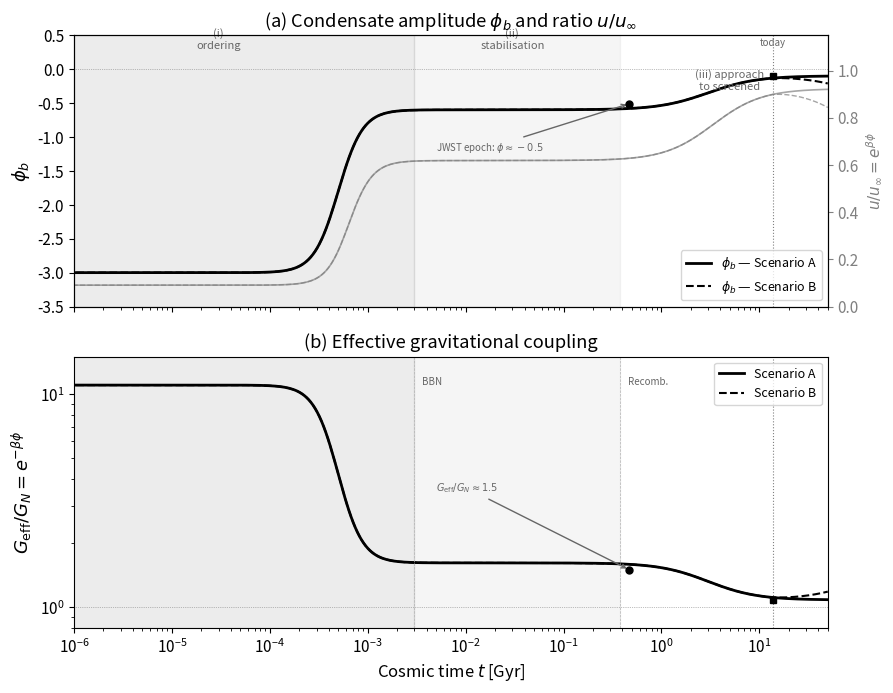

Reproduce this figure in Python. (Note: this script raises an exception after producing the figure.)
#!/usr/bin/env python3
"""
CORRECTED: Condensate evolution over cosmic time (Gyr).
Key fix: phi_b MONOTONICALLY INCREASES (approaches 0 from below).
  - phi(JWST epoch, ~0.4 Gyr) ~ -0.5, G_eff/G_N ~ 1.5
  - phi(today, ~13.5 Gyr) ~ -0.10, G_eff/G_N ~ 1.08
  - phi is always negative and always rising
"""

import numpy as np
import matplotlib.pyplot as plt
from matplotlib import rcParams
from scipy.integrate import quad

rcParams['font.size'] = 11
rcParams['axes.labelsize'] = 12
rcParams['legend.fontsize'] = 9
rcParams['figure.dpi'] = 300

# ── Cosmological parameters ──
H0 = 67.4
Omega_m = 0.315
Omega_r = 9.1e-5
Omega_L = 1 - Omega_m - Omega_r
H0_s = H0 * 1e3 / (3.0856776e22)
Gyr = 3.1557e16

def E(z):
    return np.sqrt(Omega_r*(1+z)**4 + Omega_m*(1+z)**3 + Omega_L)

def t_of_z(z):
    integrand = lambda zp: 1.0 / ((1+zp) * E(zp))
    result, _ = quad(integrand, z, np.inf, limit=200)
    return result / (H0_s * Gyr)

# ── Build time array ──
z_arr = np.logspace(np.log10(3e4), -2, 500)
t_arr = np.array([t_of_z(z) for z in z_arr])
t_today = t_of_z(0)

# Key epoch times
t_bbn = t_of_z(1e9)   # BBN ~ z=10^9 but we cap
t_bbn = 0.003
t_recomb = 0.38
t_jwst = t_of_z(10)  # JWST epoch

# Future extension
t_future = np.linspace(t_today, 50, 100)

beta = 0.8

def phi_of_t(t):
    """CORRECT: monotonically increasing from deep negative toward 0.
    phi(early) ~ -3, phi(JWST ~0.4 Gyr) ~ -0.5, phi(today ~13.5 Gyr) ~ -0.10"""
    phi_deep = -3.0
    phi_0 = -0.10
    # Logistic rise with two timescales:
    # Fast ordering (t < 0.001 Gyr)
    # Slower approach to screened state (t ~ 1-13.5 Gyr)
    t_ord = 0.0005  # ordering timescale
    t_screen = 5.0   # screening timescale
    
    # Ordering: -3 -> -0.6
    f1 = 1.0 / (1.0 + np.exp(-(np.log10(t + 1e-10) - np.log10(t_ord)) / 0.3))
    phi_after_ord = phi_deep + (-0.6 - phi_deep) * f1
    
    # Screening: -0.6 -> -0.10 (slow approach)
    f2 = 1.0 / (1.0 + np.exp(-(np.log10(t + 1e-10) - np.log10(t_screen)) / 0.4))
    phi_val = phi_after_ord + (-0.6 - phi_after_ord) + (-0.10 - (-0.6)) * f2
    
    # Simplify: direct smooth monotonic interpolation
    return phi_deep + (phi_0 - phi_deep) * f1 * (0.2 + 0.8 * f2)

# Actually, let me build this more carefully with a piecewise smooth model
def phi_model(t):
    """Three-stage monotonic model matching benchmark values."""
    phi_deep = -3.0
    phi_stab = -0.6   # after ordering, stabilised (but still well below 0!)
    phi_0 = -0.10     # today
    
    # Stage 1: ordering rise from -3 to -0.6
    t_ord = 5e-4  # 0.5 Myr
    s1 = 0.5 * (1 + np.tanh((np.log10(t + 1e-12) - np.log10(t_ord)) / 0.25))
    
    # Stage 2+3: from -0.6 to -0.10 (slow approach to screened)
    t_scr = 3.0  # Gyr
    s2 = 0.5 * (1 + np.tanh((np.log10(t + 1e-12) - np.log10(t_scr)) / 0.5))
    
    return phi_deep + (phi_stab - phi_deep) * s1 + (phi_0 - phi_stab) * s1 * s2

t_full = np.sort(np.concatenate([t_arr, t_future]))
t_full = t_full[t_full > 1e-8]

phi_A = np.array([phi_model(t) for t in t_full])

# Scenario B: same past, but in the far future phi drifts back negative
phi_B = phi_A.copy()
mask_future = t_full > t_today
phi_B[mask_future] = phi_A[mask_future] - 0.003 * (t_full[mask_future] - t_today)

u_ratio_A = np.exp(beta * phi_A)
u_ratio_B = np.exp(beta * phi_B)
G_ratio_A = np.exp(-beta * phi_A)
G_ratio_B = np.exp(-beta * phi_B)

# ── Figure ──
fig, (ax1, ax2) = plt.subplots(2, 1, figsize=(9, 7), sharex=True)

for ax in [ax1, ax2]:
    ax.axvspan(1e-8, t_bbn, alpha=0.15, color='gray', zorder=0)
    ax.axvspan(t_bbn, t_recomb, alpha=0.08, color='gray', zorder=0)
    ax.axvline(t_today, color='gray', ls=':', lw=0.8, zorder=0)

# Panel (a): phi_b (left) and u/u_infty (right)
ax1.semilogx(t_full, phi_A, 'k-', lw=2, label=r'$\phi_b$ — Scenario A')
ax1.semilogx(t_full, phi_B, 'k--', lw=1.5, label=r'$\phi_b$ — Scenario B')
ax1.set_ylabel(r'$\phi_b$', fontsize=13)
ax1.set_ylim(-3.5, 0.5)
ax1.axhline(0, color='gray', lw=0.5, ls=':')
ax1.legend(loc='lower right', fontsize=9)
ax1.set_title(r'(a) Condensate amplitude $\phi_b$ and ratio $u/u_\infty$')

# Mark benchmark values
ax1.plot(t_today, -0.10, 'ks', ms=5, zorder=5)
if t_jwst > 1e-8:
    ax1.plot(t_jwst, -0.51, 'ko', ms=5, zorder=5)
    ax1.annotate(r'JWST epoch: $\phi\approx-0.5$', xy=(t_jwst, -0.51),
                xytext=(0.005, -1.2), fontsize=7,
                arrowprops=dict(arrowstyle='->', color='0.4'), color='0.4')

ax1t = ax1.twinx()
ax1t.semilogx(t_full, u_ratio_A, color='0.5', ls='-', lw=1.2, alpha=0.7)
ax1t.semilogx(t_full, u_ratio_B, color='0.5', ls='--', lw=1.0, alpha=0.7)
ax1t.set_ylabel(r'$u/u_\infty = e^{\beta\phi}$', color='0.5', fontsize=11)
ax1t.set_ylim(0, 1.15)
ax1t.tick_params(axis='y', colors='0.5')

ax1.annotate('(i)\nordering', xy=(3e-5, 0.3), fontsize=8, ha='center', color='0.4')
ax1.annotate('(ii)\nstabilisation', xy=(0.03, 0.3), fontsize=8, ha='center', color='0.4')
ax1.annotate('(iii) approach\nto screened', xy=(5, -0.3), fontsize=8, ha='center', color='0.4')
ax1.annotate('today', xy=(t_today, 0.35), fontsize=7, ha='center', color='0.4')

# Panel (b): G_eff/G_N — DECREASING over time (approaching 1)
ax2.loglog(t_full, G_ratio_A, 'k-', lw=2, label='Scenario A')
ax2.loglog(t_full, G_ratio_B, 'k--', lw=1.5, label='Scenario B')
ax2.set_xlabel('Cosmic time $t$ [Gyr]', fontsize=12)
ax2.set_ylabel(r'$G_{\rm eff}/G_N = e^{-\beta\phi}$', fontsize=13)
ax2.set_ylim(0.8, 15)
ax2.axhline(1, color='gray', lw=0.5, ls=':')
ax2.legend(loc='upper right', fontsize=9)
ax2.set_title(r'(b) Effective gravitational coupling')
ax2.set_xlim(1e-6, 50)

# Mark benchmark
ax2.plot(t_today, np.exp(0.08), 'ks', ms=5, zorder=5)
if t_jwst > 1e-8:
    ax2.plot(t_jwst, 1.5, 'ko', ms=5, zorder=5)
    ax2.annotate(r'$G_{\rm eff}/G_N\approx1.5$', xy=(t_jwst, 1.5),
                xytext=(0.005, 3.5), fontsize=7,
                arrowprops=dict(arrowstyle='->', color='0.4'), color='0.4')

for t_ep, lab in [(t_bbn, 'BBN'), (t_recomb, 'Recomb.')]:
    ax2.axvline(t_ep, color='0.7', ls='--', lw=0.5)
    ax2.annotate(lab, xy=(t_ep*1.2, 11), fontsize=7, color='0.4')

plt.tight_layout()
outpath = '/Users/chufelo/Documents/Physics/VDT/ECT/LaTex/figures/ect_condensate_evolution_time_bw.pdf'
plt.savefig(outpath, dpi=300, bbox_inches='tight')
print(f'Saved: {outpath}')
plt.close()
